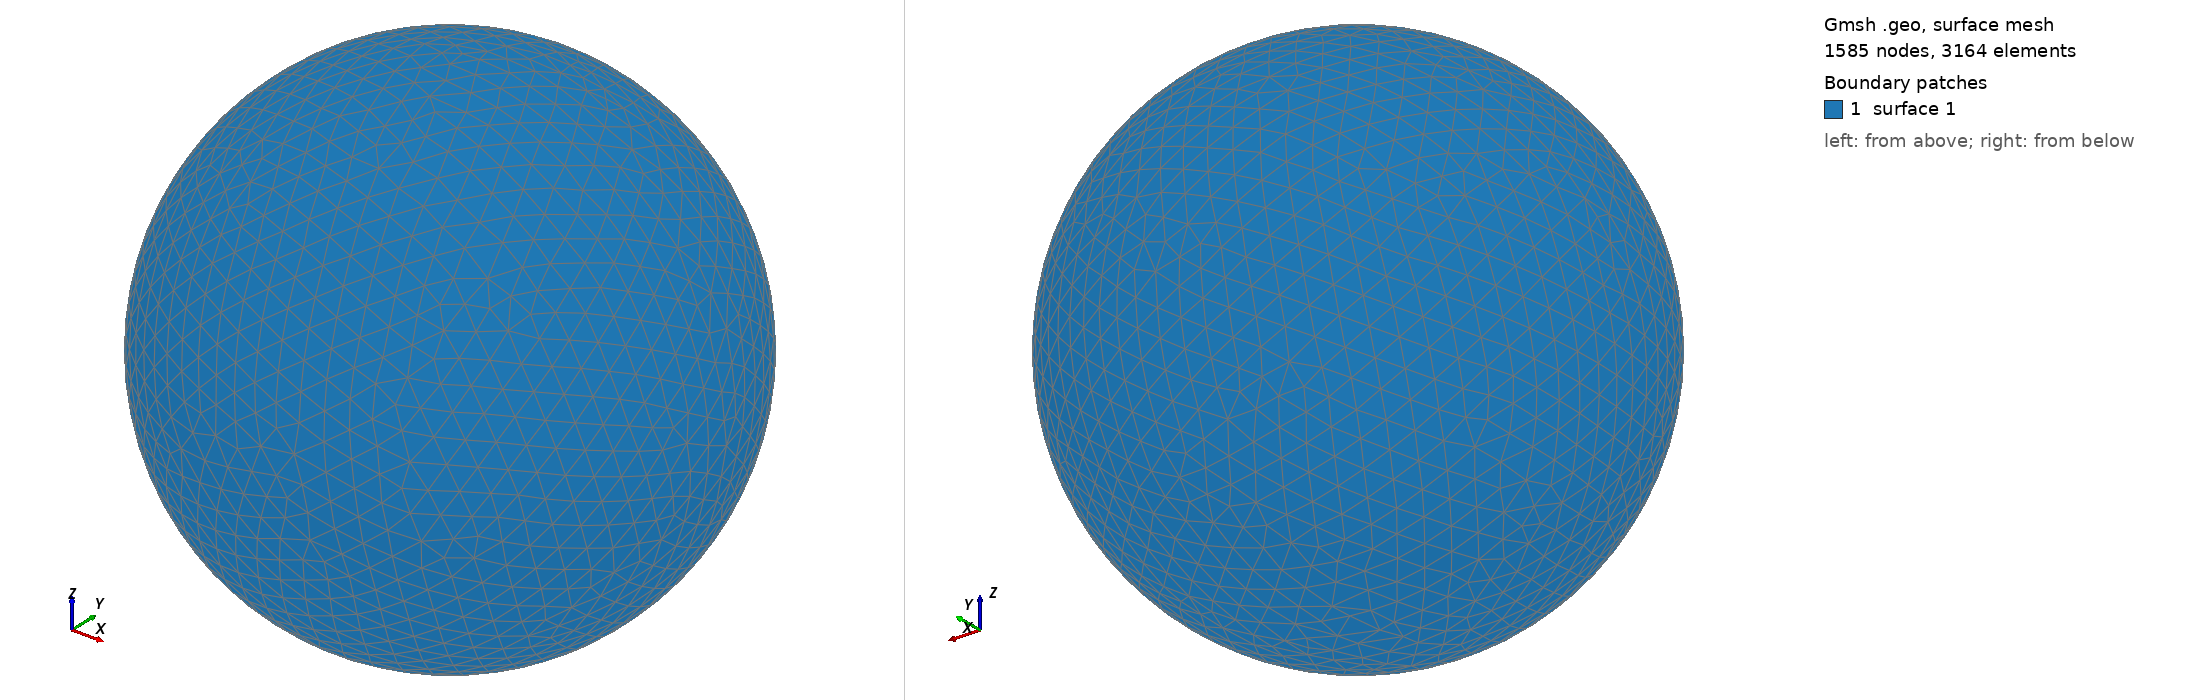

Gmsh geometry script, surface-meshed: 1585 nodes, 3164 surface elements. Boundary patches (legend numbers): 1 surface 1. Left view from above one corner, right view from below the opposite corner. The script declares no physical surfaces, so the legend lists its geometric surfaces. The drawing asked Gmsh for element sizes between 1% and 20% of the model's largest extent; the script's own settings can give other sizes.

=== shot0308.geo (drawn) ===
SetFactory("OpenCASCADE");
Point(1) = {0,0,0,0};
Sphere(1) = {0,0,0,0.00376300};
MeshSize{ PointsOf{ Surface{:}; } } = 0.000376300;
Mesh.ElementOrder=1;
Mesh.Format=39;
